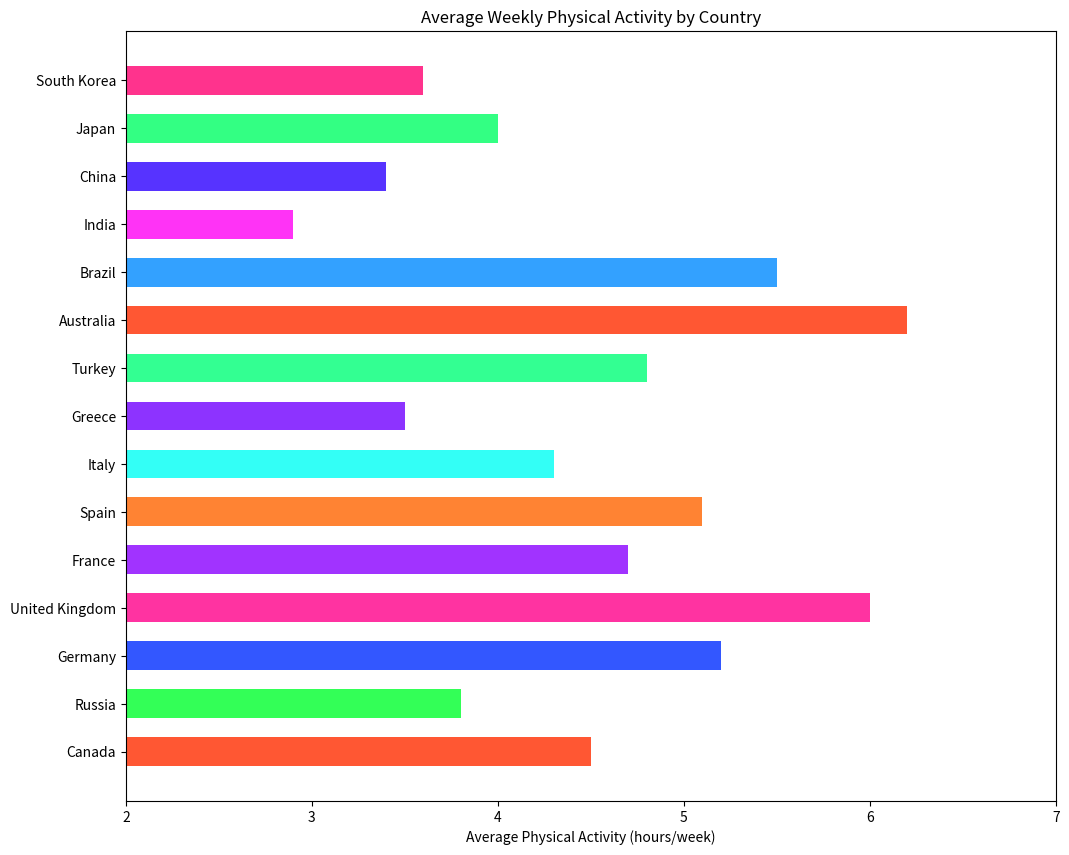

The matplotlib source for this figure:

import matplotlib.pyplot as plt

countries = [
    'Canada', 'Russia', 'Germany', 'United Kingdom', 'France', 'Spain', 
    'Italy', 'Greece', 'Turkey', 'Australia', 'Brazil', 'India', 
    'China', 'Japan', 'South Korea'
]

average_physical_activity = [
    4.5, 3.8, 5.2, 6.0, 4.7, 5.1, 4.3, 3.5, 4.8, 
    6.2, 5.5, 2.9, 3.4, 4.0, 3.6
]

colors = [
    '#FF5733', '#33FF57', '#3357FF', '#FF33A1', '#A133FF',
    '#FF8333', '#33FFF6', '#8D33FF', '#33FF92', '#FF5733',
    '#33A1FF', '#FF33F6', '#5733FF', '#33FF83', '#FF338D'
]

plt.figure(figsize=(12, 10))

plt.barh(countries, average_physical_activity, color=colors, height=0.6)
plt.xlabel('Average Physical Activity (hours/week)')
plt.title('Average Weekly Physical Activity by Country')

plt.xlim(2, 7)

plt.show()